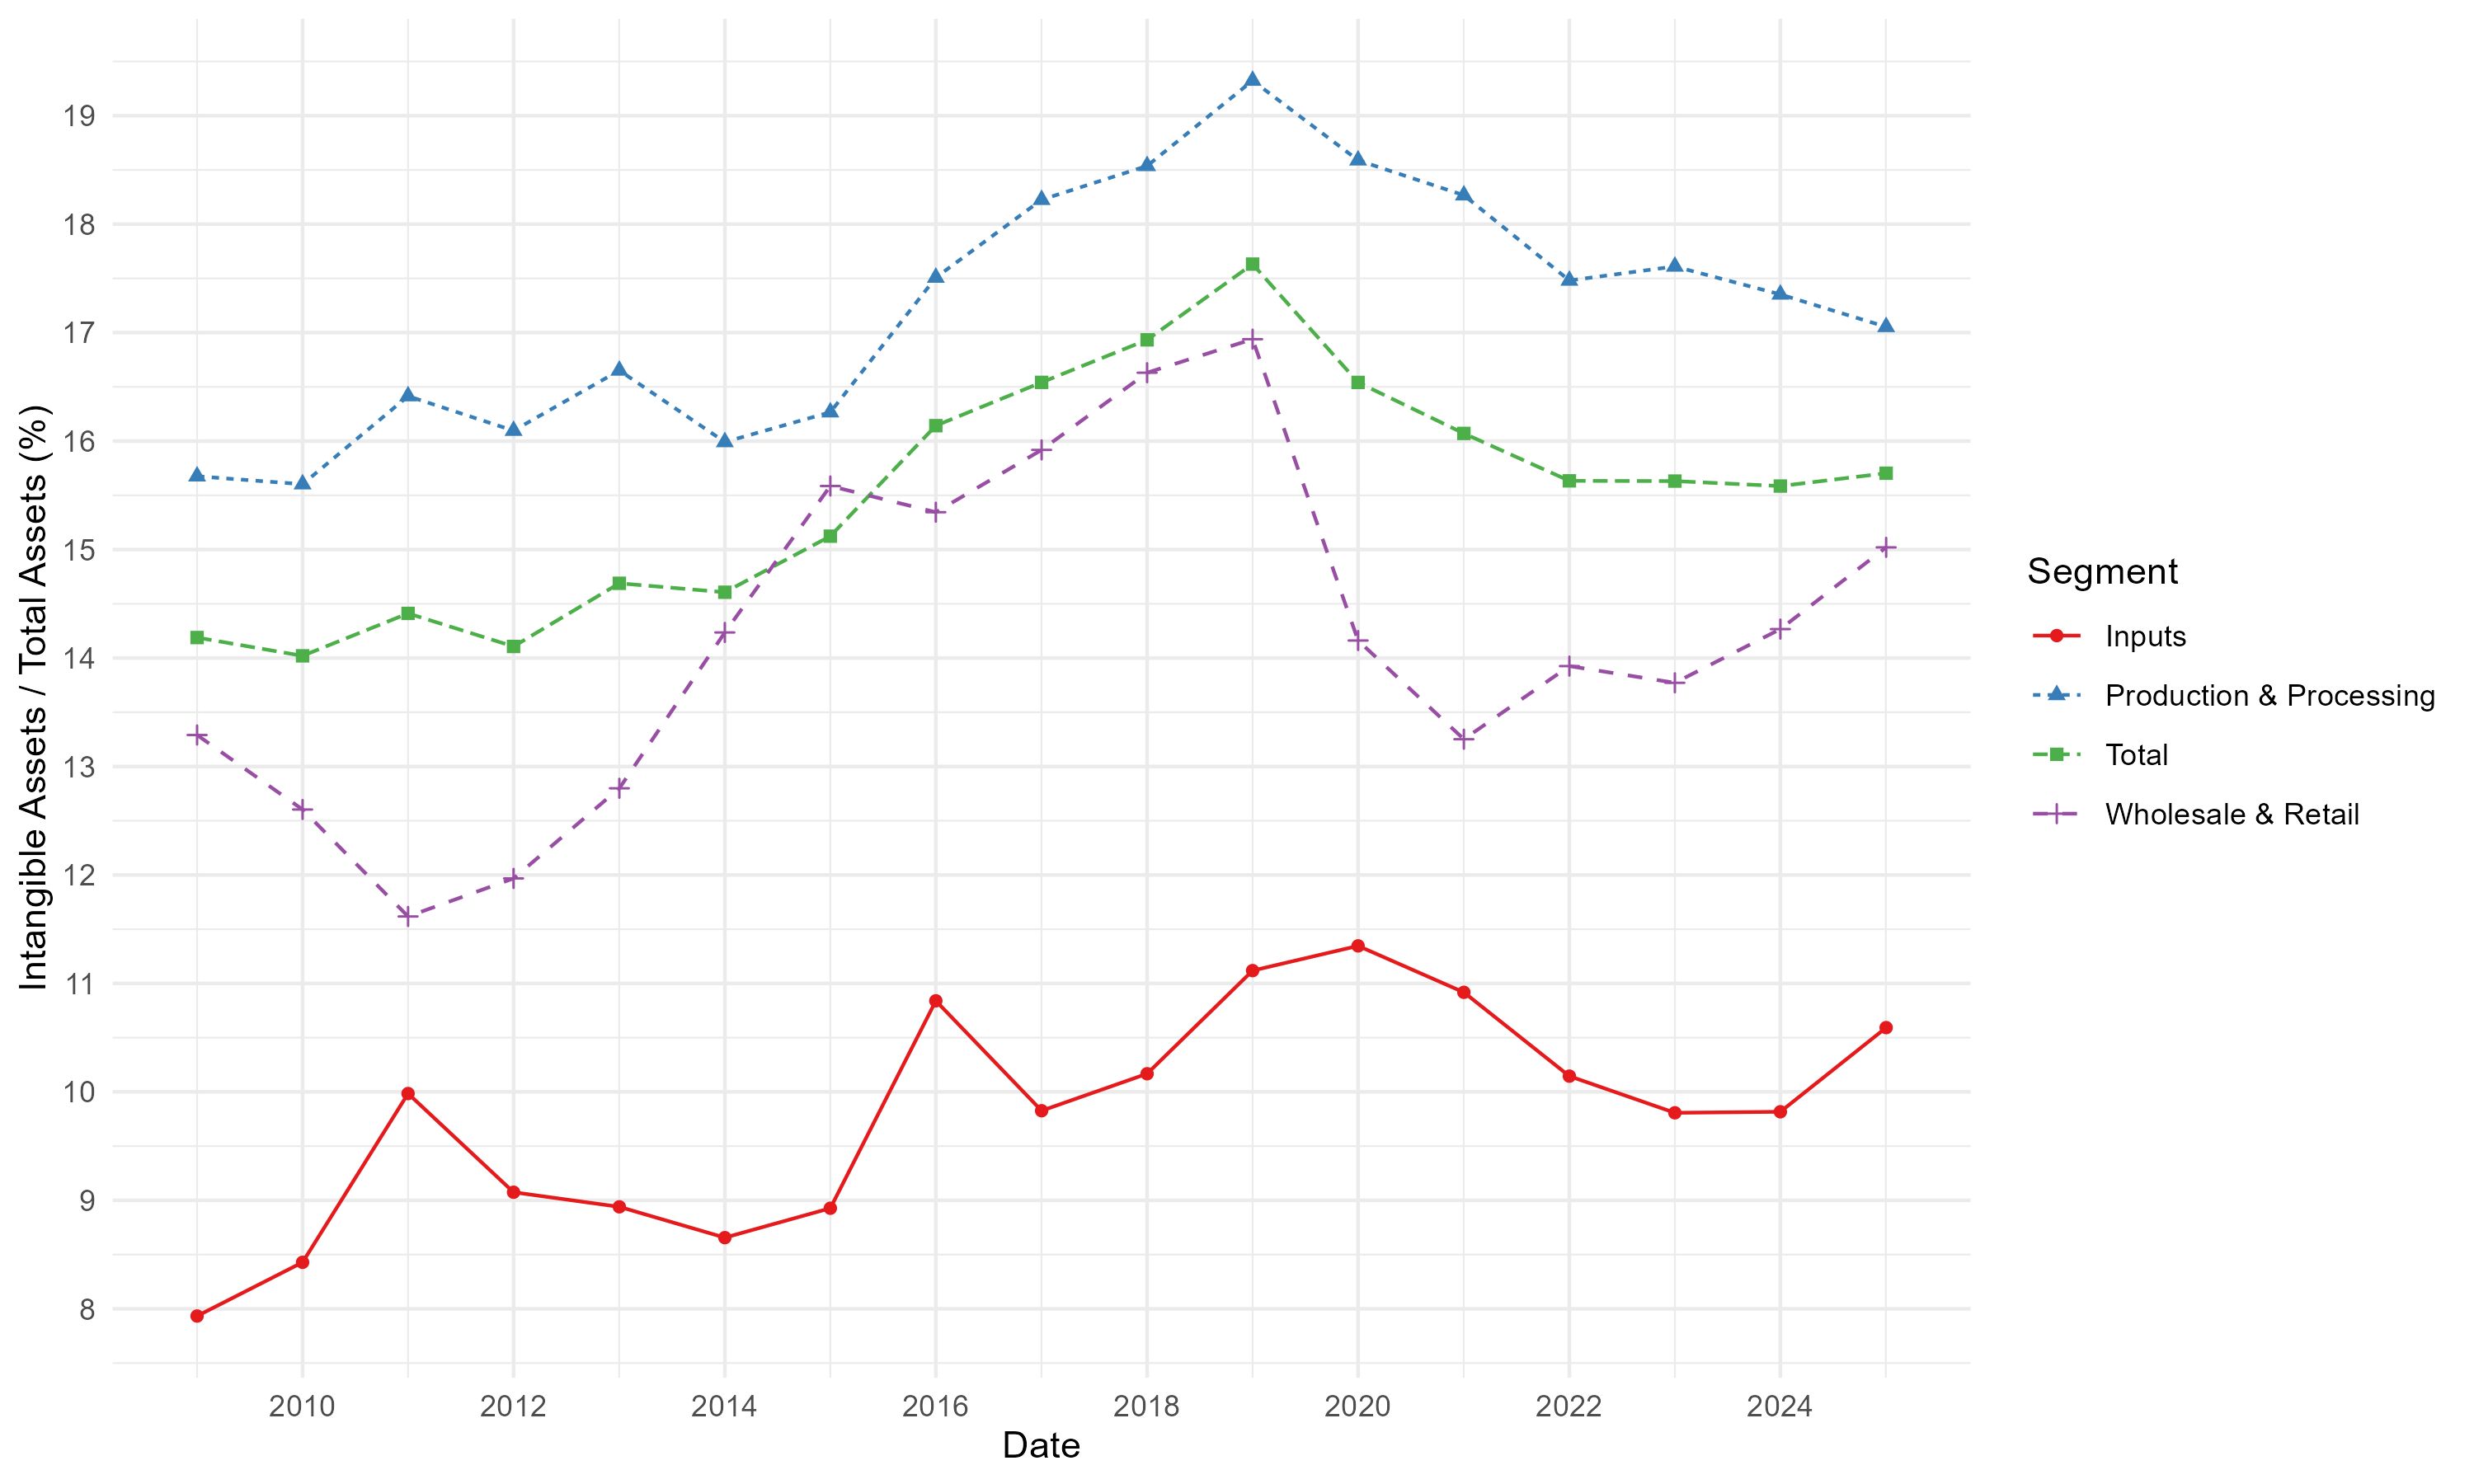

The table this chart was drawn from, first rows:
, Date, a, Segment
1, 2009-01-01, 14.19, Total
2, 2010-01-01, 14.02, Total
3, 2011-01-01, 14.41, Total
4, 2012-01-01, 14.11, Total
5, 2013-01-01, 14.69, Total
6, 2014-01-01, 14.61, Total
7, 2015-01-01, 15.12, Total
8, 2016-01-01, 16.14, Total
9, 2017-01-01, 16.54, Total
10, 2018-01-01, 16.93, Total
11, 2019-01-01, 17.63, Total
12, 2020-01-01, 16.54, Total
13, 2021-01-01, 16.07, Total
14, 2022-01-01, 15.63, Total
15, 2023-01-01, 15.63, Total
16, 2024-01-01, 15.59, Total
17, 2025-01-01, 15.7, Total
18, 2009-01-01, 7.933, Inputs
19, 2010-01-01, 8.429, Inputs
20, 2011-01-01, 9.985, Inputs
21, 2012-01-01, 9.075, Inputs
22, 2013-01-01, 8.94, Inputs
23, 2014-01-01, 8.656, Inputs
24, 2015-01-01, 8.927, Inputs
25, 2016-01-01, 10.84, Inputs
26, 2017-01-01, 9.826, Inputs
27, 2018-01-01, 10.17, Inputs
28, 2019-01-01, 11.12, Inputs
29, 2020-01-01, 11.35, Inputs
30, 2021-01-01, 10.92, Inputs
31, 2022-01-01, 10.15, Inputs
32, 2023-01-01, 9.807, Inputs
33, 2024-01-01, 9.817, Inputs
34, 2025-01-01, 10.59, Inputs
35, 2009-01-01, 15.68, Production & Processing
36, 2010-01-01, 15.6, Production & Processing
37, 2011-01-01, 16.41, Production & Processing
38, 2012-01-01, 16.1, Production & Processing
39, 2013-01-01, 16.65, Production & Processing
40, 2014-01-01, 15.99, Production & Processing
41, 2015-01-01, 16.27, Production & Processing
42, 2016-01-01, 17.51, Production & Processing
43, 2017-01-01, 18.22, Production & Processing
44, 2018-01-01, 18.54, Production & Processing
45, 2019-01-01, 19.32, Production & Processing
46, 2020-01-01, 18.59, Production & Processing
47, 2021-01-01, 18.27, Production & Processing
48, 2022-01-01, 17.48, Production & Processing
49, 2023-01-01, 17.61, Production & Processing
50, 2024-01-01, 17.35, Production & Processing
51, 2025-01-01, 17.05, Production & Processing
52, 2009-01-01, 13.29, Wholesale & Retail
53, 2010-01-01, 12.6, Wholesale & Retail
54, 2011-01-01, 11.62, Wholesale & Retail
55, 2012-01-01, 11.97, Wholesale & Retail
56, 2013-01-01, 12.8, Wholesale & Retail
57, 2014-01-01, 14.24, Wholesale & Retail
58, 2015-01-01, 15.59, Wholesale & Retail
59, 2016-01-01, 15.34, Wholesale & Retail
60, 2017-01-01, 15.92, Wholesale & Retail
... 8 more rows
